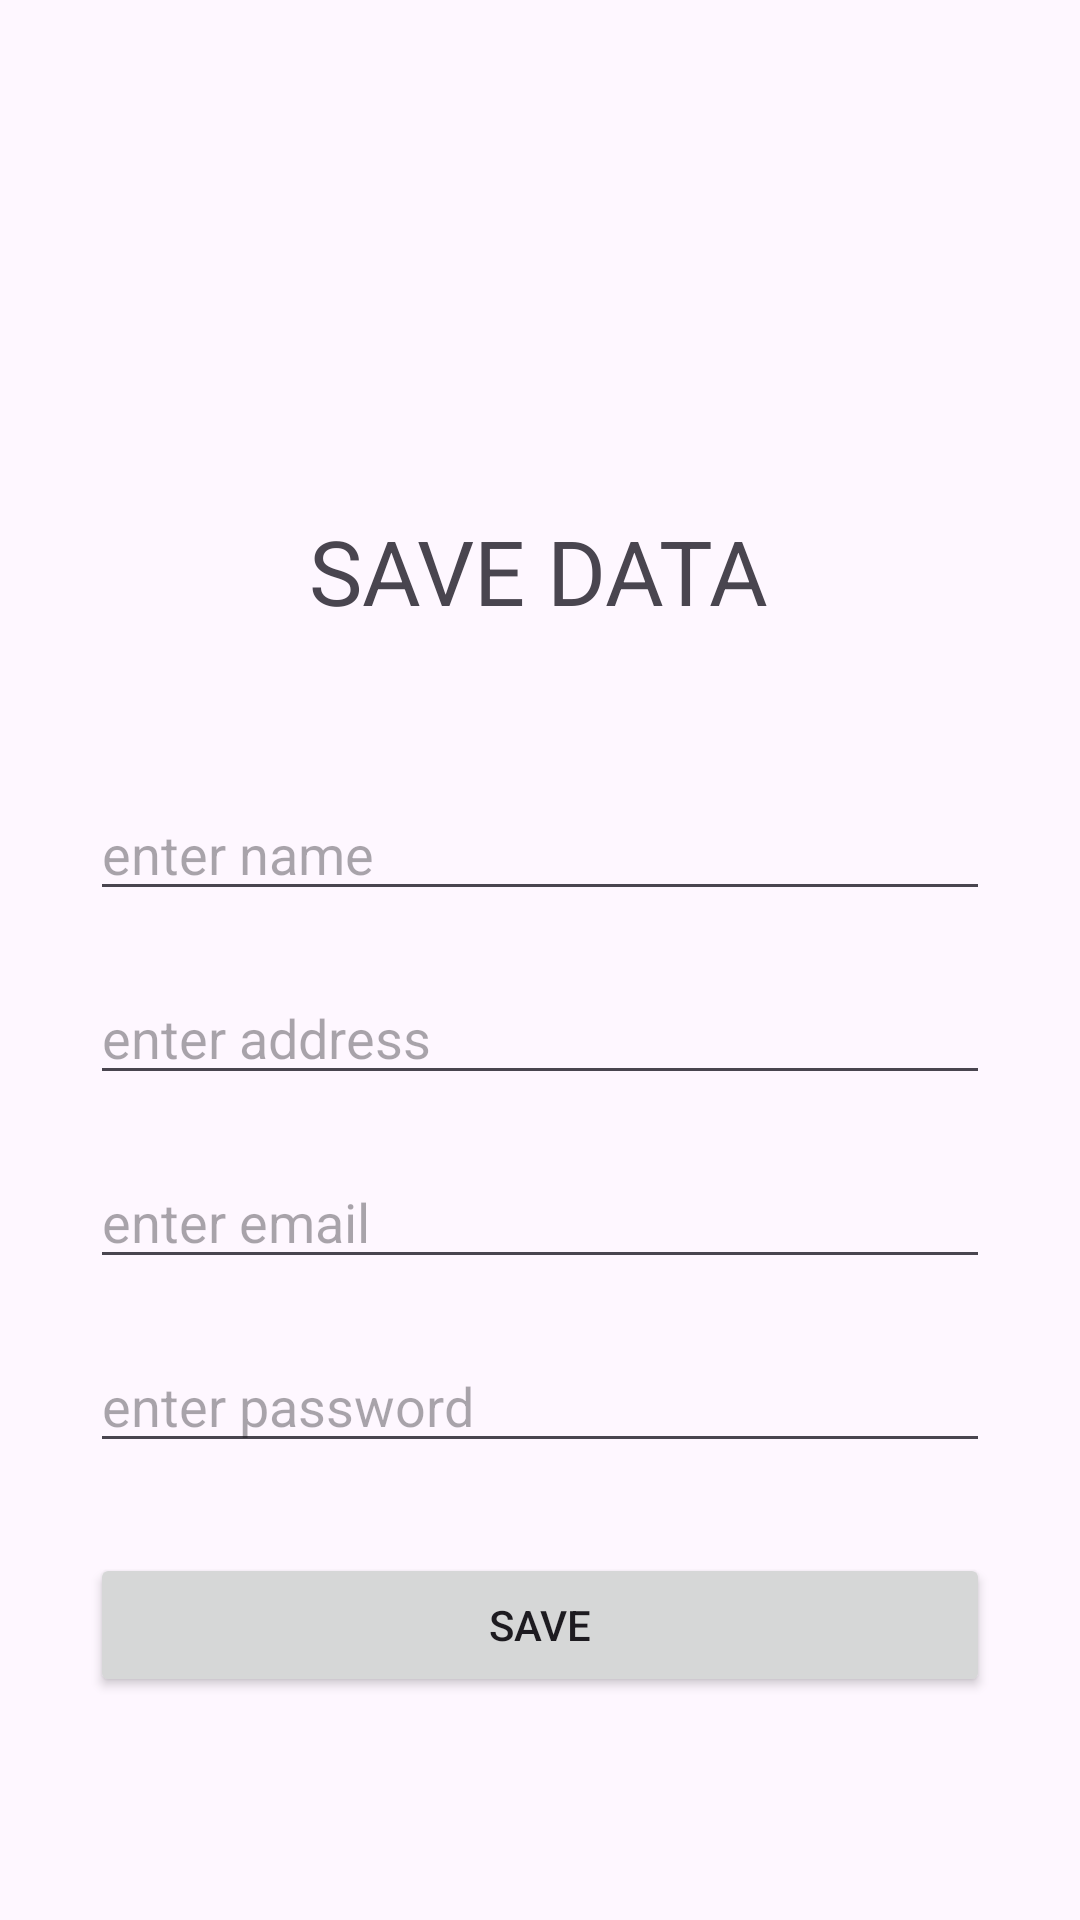

This screen was rendered from an Android layout file. Write that file and the resources it references.
<!-- AndroidManifest.xml: application theme Theme.KODAApplication -->
<!-- res/layout/activity_test_firestore.xml -->
<?xml version="1.0" encoding="utf-8"?>
<androidx.constraintlayout.widget.ConstraintLayout xmlns:android="http://schemas.android.com/apk/res/android"
    xmlns:app="http://schemas.android.com/apk/res-auto"
    xmlns:tools="http://schemas.android.com/tools"
    android:id="@+id/main"
    android:layout_width="match_parent"
    android:padding="30dp"
    android:layout_height="match_parent"
    android:fitsSystemWindows="true"
    tools:context=".TestFirestore">

    <TextView
        android:id="@+id/textView2"
        android:layout_width="wrap_content"
        android:layout_height="wrap_content"
        android:layout_marginTop="140dp"
        android:text="SAVE DATA"
        android:textSize="30sp"
        app:layout_constraintEnd_toEndOf="parent"
        app:layout_constraintHorizontal_bias="0.498"
        app:layout_constraintStart_toStartOf="parent"
        app:layout_constraintTop_toTopOf="parent" />

    <EditText
        android:id="@+id/sName"
        android:layout_width="match_parent"
        android:layout_height="wrap_content"
        android:layout_marginTop="52dp"
        android:hint="enter name"
        android:inputType="text"
        app:layout_constraintEnd_toEndOf="parent"
        app:layout_constraintHorizontal_bias="0.0"
        app:layout_constraintStart_toStartOf="parent"
        app:layout_constraintTop_toBottomOf="@+id/textView2" />

    <EditText
        android:id="@+id/sAddress"
        android:layout_width="match_parent"
        android:layout_height="wrap_content"
        android:layout_marginTop="20dp"
        android:hint="enter address"
        android:inputType="textPostalAddress"
        app:layout_constraintEnd_toEndOf="parent"
        app:layout_constraintHorizontal_bias="0.0"
        app:layout_constraintStart_toStartOf="parent"
        app:layout_constraintTop_toBottomOf="@+id/sName"/>

    <EditText
        android:id="@+id/sEmail"
        android:layout_width="match_parent"
        android:layout_height="wrap_content"
        android:layout_marginTop="20dp"
        android:hint="enter email"
        android:inputType="textEmailAddress"
        app:layout_constraintEnd_toEndOf="parent"
        app:layout_constraintHorizontal_bias="0.0"
        app:layout_constraintStart_toStartOf="parent"
        app:layout_constraintTop_toBottomOf="@+id/sAddress"/>

    <EditText
        android:id="@+id/sPassword"
        android:layout_width="match_parent"
        android:layout_height="wrap_content"
        android:layout_marginTop="20dp"
        android:hint="enter password"
        android:inputType="textPassword"
        app:layout_constraintEnd_toEndOf="parent"
        app:layout_constraintHorizontal_bias="0.0"
        app:layout_constraintStart_toStartOf="parent"
        app:layout_constraintTop_toBottomOf="@+id/sEmail"/>

    <Button
        android:id="@+id/sButton"
        android:layout_width="match_parent"
        android:layout_height="wrap_content"
        android:layout_marginTop="30dp"
        android:text="Save"
        app:layout_constraintEnd_toEndOf="parent"
        app:layout_constraintHorizontal_bias="0.0"
        app:layout_constraintStart_toStartOf="parent"
        app:layout_constraintTop_toBottomOf="@+id/sPassword"/>


</androidx.constraintlayout.widget.ConstraintLayout>
<!-- resources referenced by this layout -->
<resources>
  <style name="Theme.KODAApplication" parent="Base.Theme.KODAApplication" />
  <style name="Base.Theme.KODAApplication" parent="Theme.Material3.DayNight.NoActionBar">
          
          <item name="colorPrimary">@color/gray</item>
          <item name="colorPrimaryDark">@color/black</item>
          <item name="colorAccent">@color/orange</item>
  
      </style>
  <color name="gray">#252424</color>
  <color name="black">#FF000000</color>
  <color name="orange">#FF9100</color>
</resources>
